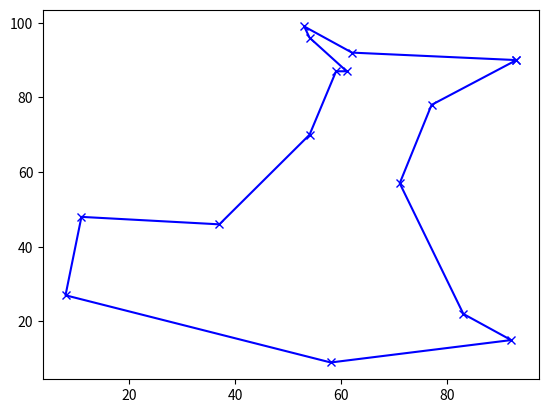

The script that saved this image:
#! /usr/bin/env python3

import random, numpy, math, copy, matplotlib.pyplot as plt
cities = [random.sample(range(100), 2) for x in range(15)];
tour = random.sample(range(15),15);
for temperature in numpy.logspace(0,5,num=100000)[::-1]:
  [i,j] = sorted(random.sample(range(15),2))
  newTour =  tour[:i] + tour[j:j+1] +  tour[i+1:j] + tour[i:i+1] + tour[j+1:]

  oldDistances =  sum([ math.sqrt(sum([(cities[tour[(k+1) % 15]][d] - cities[tour[k % 15]][d])**2 for d in [0,1] ])) for k in [j,j-1,i,i-1]])
  newDistances =  sum([ math.sqrt(sum([(cities[newTour[(k+1) % 15]][d] - cities[newTour[k % 15]][d])**2 for d in [0,1] ])) for k in [j,j-1,i,i-1]])

  if math.exp( ( oldDistances - newDistances) / temperature) > random.random():
    tour = copy.copy(newTour)

plt.plot([cities[tour[i % 15]][0] for i in range(16)], [cities[tour[i % 15]][1] for i in range(16)], 'xb-');
plt.show()
